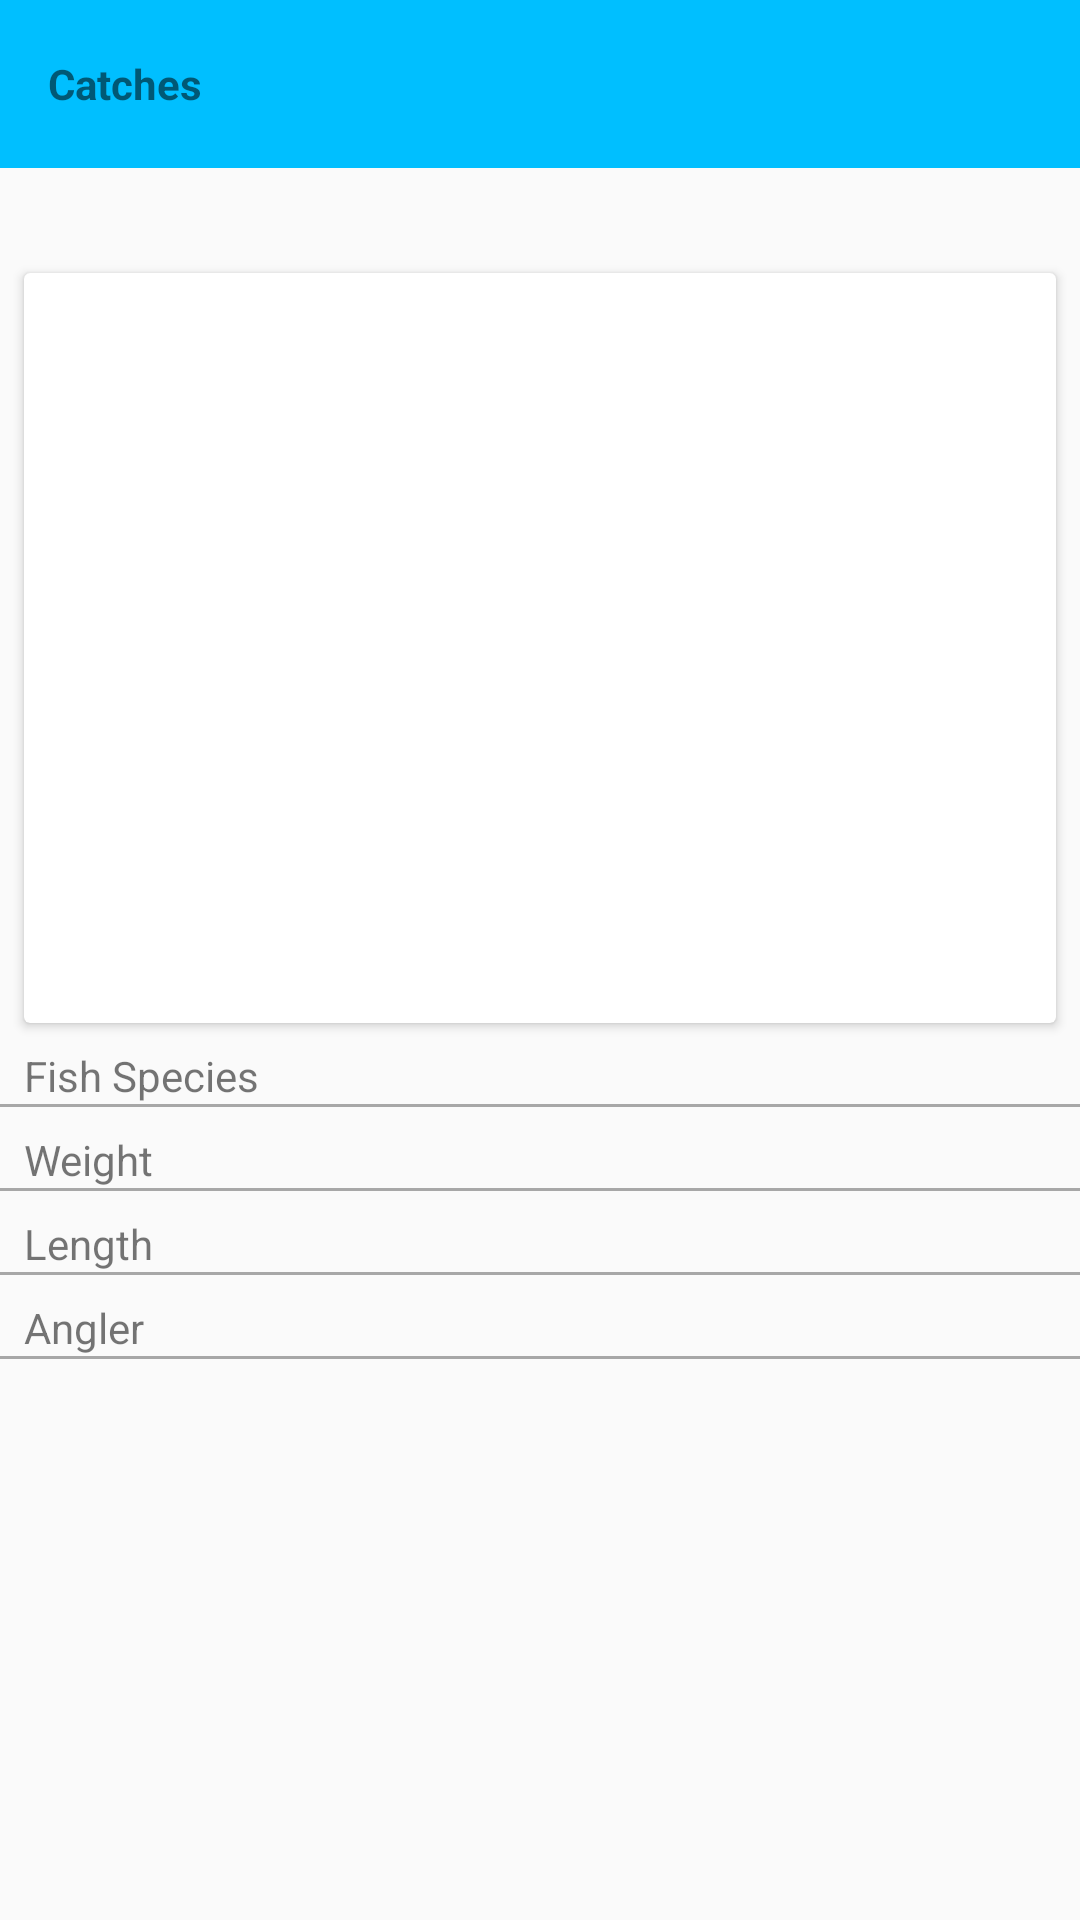

Write the Android layout XML for this screen, with the resource values it uses.
<!-- AndroidManifest.xml: application theme AppTheme -->
<!-- res/layout/fragment_catch_details.xml -->
<ScrollView xmlns:android="http://schemas.android.com/apk/res/android"
    xmlns:tools="http://schemas.android.com/tools"
    android:layout_width="match_parent"
    android:layout_height="match_parent"
    tools:context="com.mn.fish.catchfish.fragment.CatchDetailsFragment">

    <LinearLayout
        android:layout_width="match_parent"
        android:layout_height="wrap_content"
        android:orientation="vertical">

        <android.support.v7.widget.Toolbar
            android:layout_width="match_parent"
            android:layout_height="?actionBarSize"
            android:background="?colorPrimary">

            <RelativeLayout
                android:layout_width="match_parent"
                android:layout_height="match_parent">

                <TextView
                    android:id="@+id/catch_title"
                    android:layout_width="wrap_content"
                    android:layout_height="wrap_content"
                    android:layout_centerVertical="true"
                    android:text="@string/label_catches"
                    android:textStyle="bold" />

                <ProgressBar
                    android:id="@+id/progress_bar"
                    style="@android:style/Widget.ProgressBar.Small"
                    android:layout_width="wrap_content"
                    android:layout_height="wrap_content"
                    android:layout_alignParentEnd="true"
                    android:layout_alignParentRight="true"
                    android:layout_centerVertical="true"
                    android:layout_marginEnd="@dimen/margin_normal"
                    android:layout_marginRight="@dimen/margin_normal"
                    android:indeterminate="true"
                    android:visibility="invisible" />
            </RelativeLayout>
        </android.support.v7.widget.Toolbar>

        <TextView
            android:id="@+id/species_name"
            android:layout_width="wrap_content"
            android:layout_height="wrap_content"
            android:layout_gravity="center_horizontal"
            android:layout_marginTop="@dimen/margin_small"
            tools:text="Species Name" />

        <android.support.v7.widget.CardView
            android:layout_width="match_parent"
            android:layout_height="wrap_content"
            android:layout_marginEnd="@dimen/margin_small"
            android:layout_marginLeft="@dimen/margin_small"
            android:layout_marginRight="@dimen/margin_small"
            android:layout_marginStart="@dimen/margin_small"
            android:layout_marginTop="@dimen/margin_small">

            <ImageView
                android:id="@+id/catch_image"
                android:layout_width="@dimen/catch_image_size"
                android:layout_height="@dimen/catch_image_size"
                android:layout_gravity="center" />
        </android.support.v7.widget.CardView>

        <RelativeLayout
            android:layout_width="match_parent"
            android:layout_height="wrap_content"
            android:layout_marginEnd="@dimen/margin_small"
            android:layout_marginLeft="@dimen/margin_small"
            android:layout_marginRight="@dimen/margin_small"
            android:layout_marginStart="@dimen/margin_small"
            android:layout_marginTop="@dimen/margin_small">

            <TextView
                android:layout_width="wrap_content"
                android:layout_height="wrap_content"
                android:layout_alignParentLeft="true"
                android:layout_alignParentStart="true"
                android:text="@string/label_fish_species" />

            <TextView
                android:id="@+id/fish_species"
                android:layout_width="wrap_content"
                android:layout_height="wrap_content"
                android:layout_alignParentEnd="true"
                android:layout_alignParentRight="true"
                tools:text="Species" />
        </RelativeLayout>

        <View
            android:layout_width="match_parent"
            android:layout_height="1dp"
            android:background="@color/divider" />

        <RelativeLayout
            android:layout_width="match_parent"
            android:layout_height="wrap_content"
            android:layout_marginEnd="@dimen/margin_small"
            android:layout_marginLeft="@dimen/margin_small"
            android:layout_marginRight="@dimen/margin_small"
            android:layout_marginStart="@dimen/margin_small"
            android:layout_marginTop="@dimen/margin_small">

            <TextView
                android:layout_width="wrap_content"
                android:layout_height="wrap_content"
                android:layout_alignParentLeft="true"
                android:layout_alignParentStart="true"
                android:text="@string/label_weight" />

            <TextView
                android:id="@+id/fish_weight"
                android:layout_width="wrap_content"
                android:layout_height="wrap_content"
                android:layout_alignParentEnd="true"
                android:layout_alignParentRight="true"
                tools:text="Weight" />
        </RelativeLayout>

        <View
            android:layout_width="match_parent"
            android:layout_height="1dp"
            android:background="@color/divider" />

        <RelativeLayout
            android:layout_width="match_parent"
            android:layout_height="wrap_content"
            android:layout_marginEnd="@dimen/margin_small"
            android:layout_marginLeft="@dimen/margin_small"
            android:layout_marginRight="@dimen/margin_small"
            android:layout_marginStart="@dimen/margin_small"
            android:layout_marginTop="@dimen/margin_small">

            <TextView
                android:layout_width="wrap_content"
                android:layout_height="wrap_content"
                android:layout_alignParentLeft="true"
                android:layout_alignParentStart="true"
                android:text="@string/label_length" />

            <TextView
                android:id="@+id/length"
                android:layout_width="wrap_content"
                android:layout_height="wrap_content"
                android:layout_alignParentEnd="true"
                android:layout_alignParentRight="true"
                tools:text="Length" />
        </RelativeLayout>

        <View
            android:layout_width="match_parent"
            android:layout_height="1dp"
            android:background="@color/divider" />

        <RelativeLayout
            android:layout_width="match_parent"
            android:layout_height="wrap_content"
            android:layout_marginEnd="@dimen/margin_small"
            android:layout_marginLeft="@dimen/margin_small"
            android:layout_marginRight="@dimen/margin_small"
            android:layout_marginStart="@dimen/margin_small"
            android:layout_marginTop="@dimen/margin_small">

            <TextView
                android:layout_width="wrap_content"
                android:layout_height="wrap_content"
                android:layout_alignParentLeft="true"
                android:layout_alignParentStart="true"
                android:text="@string/label_angler" />

            <TextView
                android:id="@+id/angler"
                android:layout_width="wrap_content"
                android:layout_height="wrap_content"
                android:layout_alignParentEnd="true"
                android:layout_alignParentRight="true"
                tools:text="Angler" />
        </RelativeLayout>

        <View
            android:layout_width="match_parent"
            android:layout_height="1dp"
            android:background="@color/divider" />
    </LinearLayout>
</ScrollView>
<!-- resources referenced by this layout -->
<resources>
  <color name="divider">#55000000</color>
  <dimen name="catch_image_size">250dp</dimen>
  <dimen name="margin_normal">16dp</dimen>
  <dimen name="margin_small">8dp</dimen>
  <string name="label_angler">Angler</string>
  <string name="label_catches">Catches</string>
  <string name="label_fish_species">Fish Species</string>
  <string name="label_length">Length</string>
  <string name="label_weight">Weight</string>
  <style name="AppTheme" parent="Theme.AppCompat.Light.NoActionBar">
          <item name="colorPrimary">#00BFFF</item>
          <item name="colorPrimaryDark">#0000FF</item>
      </style>
</resources>
